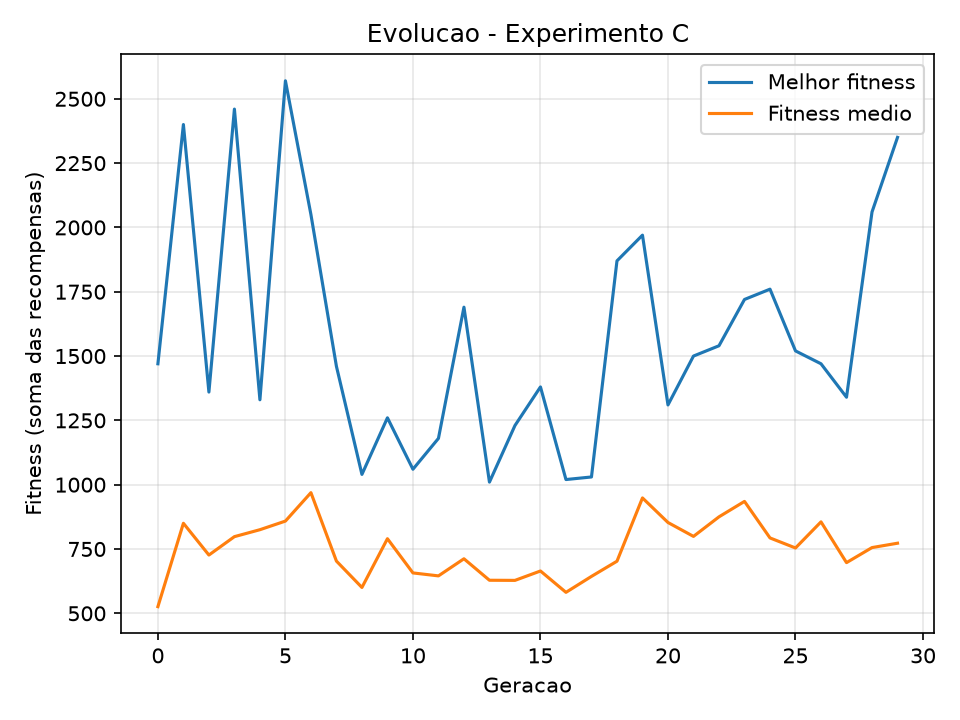

The data file committed next to this chart (first rows):
geracao, melhor, media, pior
0, 1470, 526.0, 180.0
1, 2400, 850.0, 360.0
2, 1360, 726.5, 210.0
3, 2460, 798.0, 240.0
4, 1330, 825.0, 300.0
5, 2570, 858.5, 210.0
6, 2050, 969.0, 180.0
7, 1460, 703.0, 180.0
8, 1040, 600.5, 300.0
9, 1260, 790.0, 250.0
10, 1060, 657.0, 240.0
11, 1180, 645.5, 210.0
12, 1690, 712.0, 240.0
13, 1010, 628.5, 180.0
14, 1230, 628.0, 330.0
15, 1380, 664.5, 210.0
16, 1020, 581.5, 180.0
17, 1030, 643.5, 220.0
18, 1870, 702.5, 270.0
19, 1970, 948.5, 240.0
20, 1310, 853.0, 270.0
21, 1500, 799.0, 250.0
22, 1540, 875.0, 310.0
23, 1720, 935.0, 420.0
24, 1760, 793.0, 270.0
25, 1520, 754.0, 360.0
26, 1470, 855.5, 330.0
27, 1340, 697.0, 180.0
28, 2060, 755.5, 180.0
29, 2350, 772.5, 210.0
